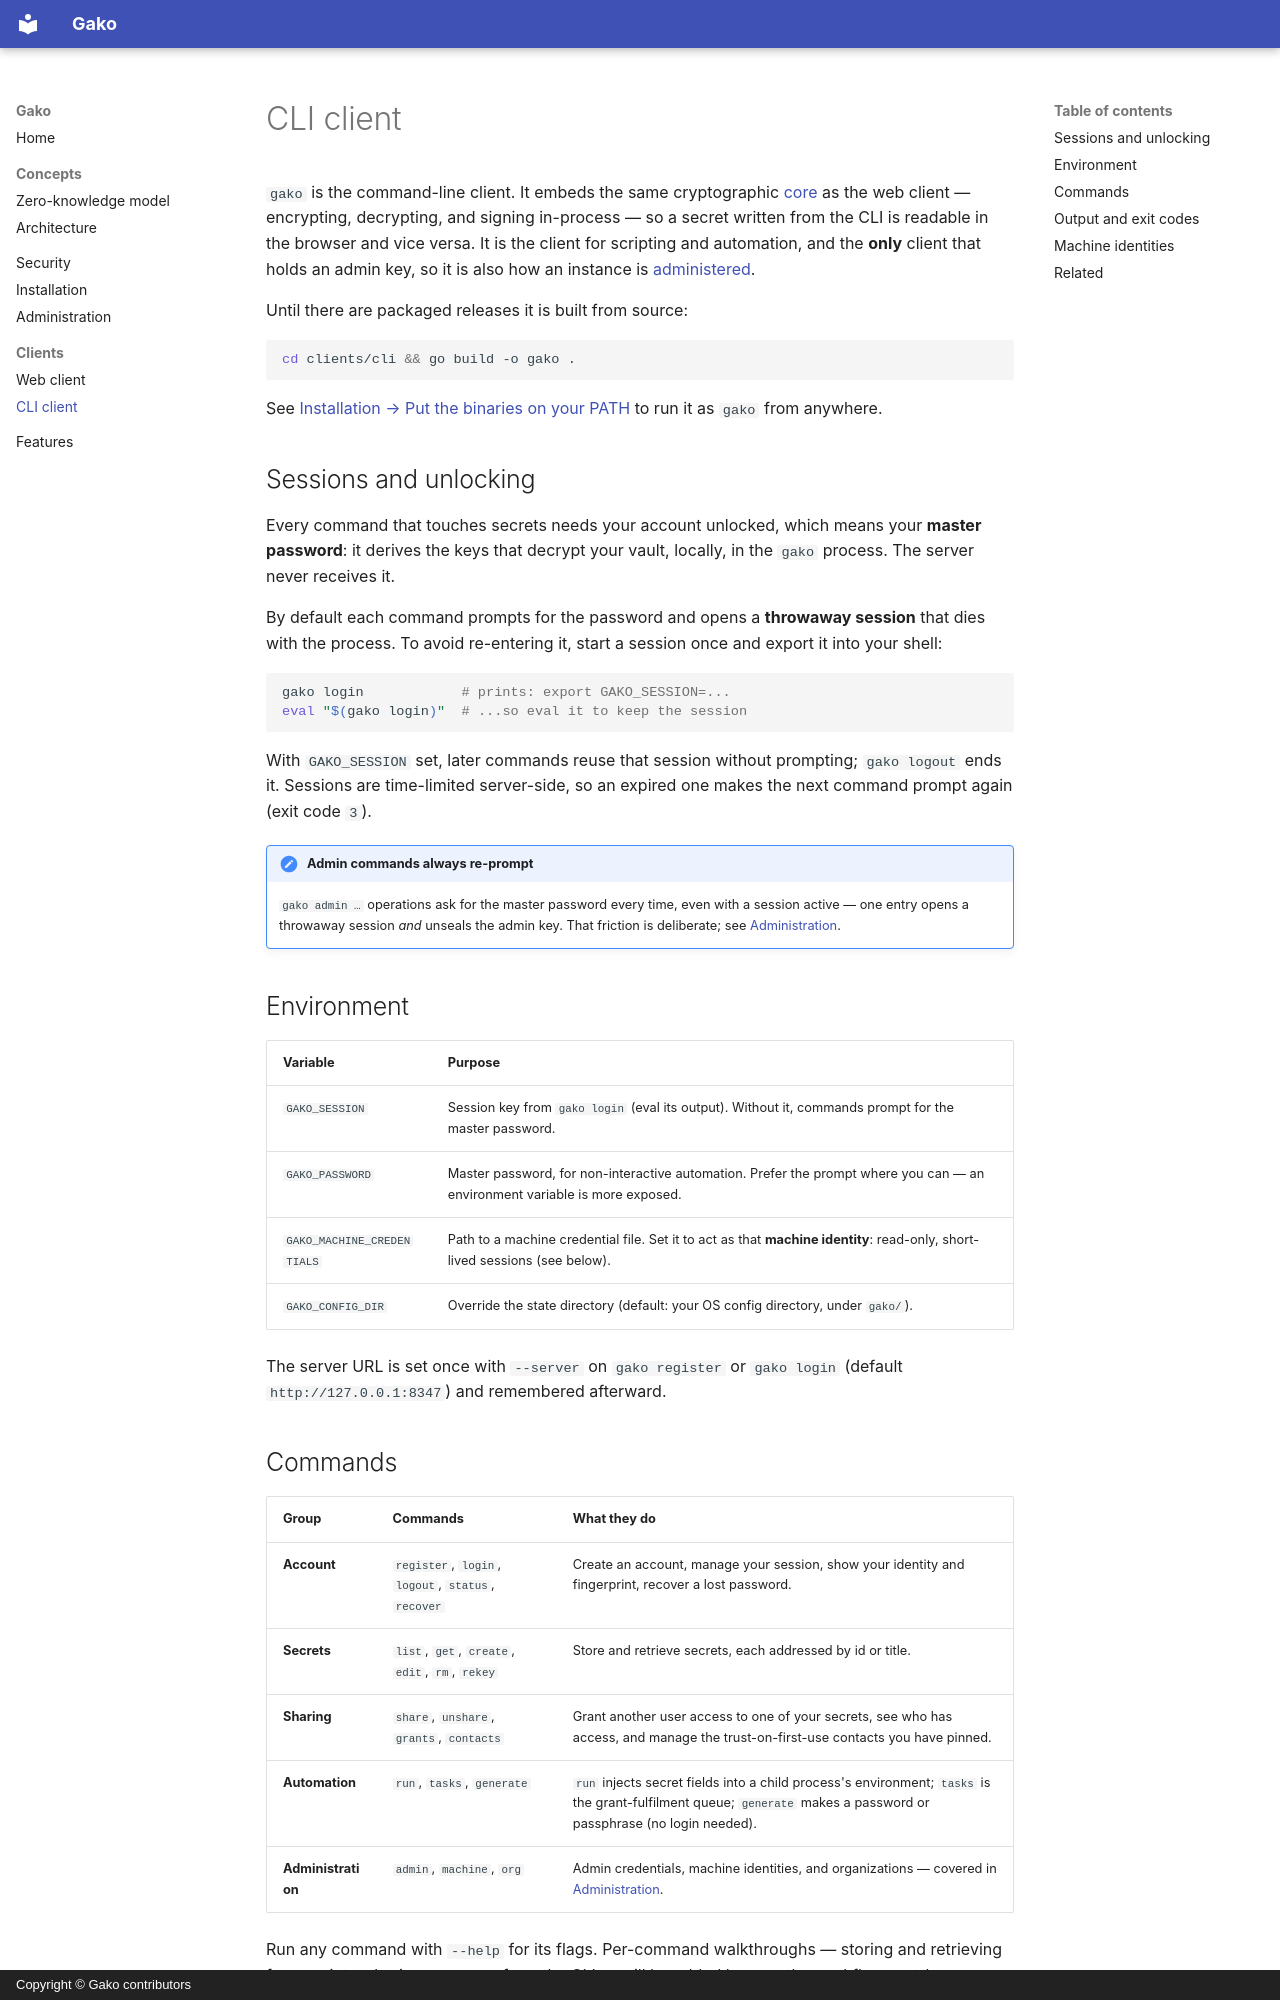

repository: gako-app/docs · page: clients/cli/index.html · generator: mkdocs · copyright: Copyright © Gako contributors

# CLI client

`gako` is the command-line client. It embeds the same cryptographic
[core](../concepts/architecture.md) as the web client — encrypting, decrypting,
and signing in-process — so a secret written from the CLI is readable in the
browser and vice versa. It is the client for scripting and automation, and the
**only** client that holds an admin key, so it is also how an instance is
[administered](../admin/index.md).

Until there are packaged releases it is built from source:

```sh
cd clients/cli && go build -o gako .
```

See [Installation → Put the binaries on your PATH](../install/index.md#put-the-binaries-on-your-path)
to run it as `gako` from anywhere.

## Sessions and unlocking

Every command that touches secrets needs your account unlocked, which means your
**master password**: it derives the keys that decrypt your vault, locally, in the
`gako` process. The server never receives it.

By default each command prompts for the password and opens a **throwaway session**
that dies with the process. To avoid re-entering it, start a session once and
export it into your shell:

```sh
gako login            # prints: export GAKO_SESSION=...
eval "$(gako login)"  # ...so eval it to keep the session
```

With `GAKO_SESSION` set, later commands reuse that session without prompting;
`gako logout` ends it. Sessions are time-limited server-side, so an expired one
makes the next command prompt again (exit code `3`).

!!! note "Admin commands always re-prompt"
    `gako admin …` operations ask for the master password every time, even with a
    session active — one entry opens a throwaway session *and* unseals the admin
    key. That friction is deliberate; see
    [Administration](../admin/index.md#the-admin-trust-model).

## Environment

| Variable | Purpose |
|---|---|
| `GAKO_SESSION` | Session key from `gako login` (eval its output). Without it, commands prompt for the master password. |
| `GAKO_PASSWORD` | Master password, for non-interactive automation. Prefer the prompt where you can — an environment variable is more exposed. |
| `GAKO_MACHINE_CREDENTIALS` | Path to a machine credential file. Set it to act as that **machine identity**: read-only, short-lived sessions (see below). |
| `GAKO_CONFIG_DIR` | Override the state directory (default: your OS config directory, under `gako/`). |

The server URL is set once with `--server` on `gako register` or `gako login`
(default `http://127.0.0.1:8347`) and remembered afterward.
